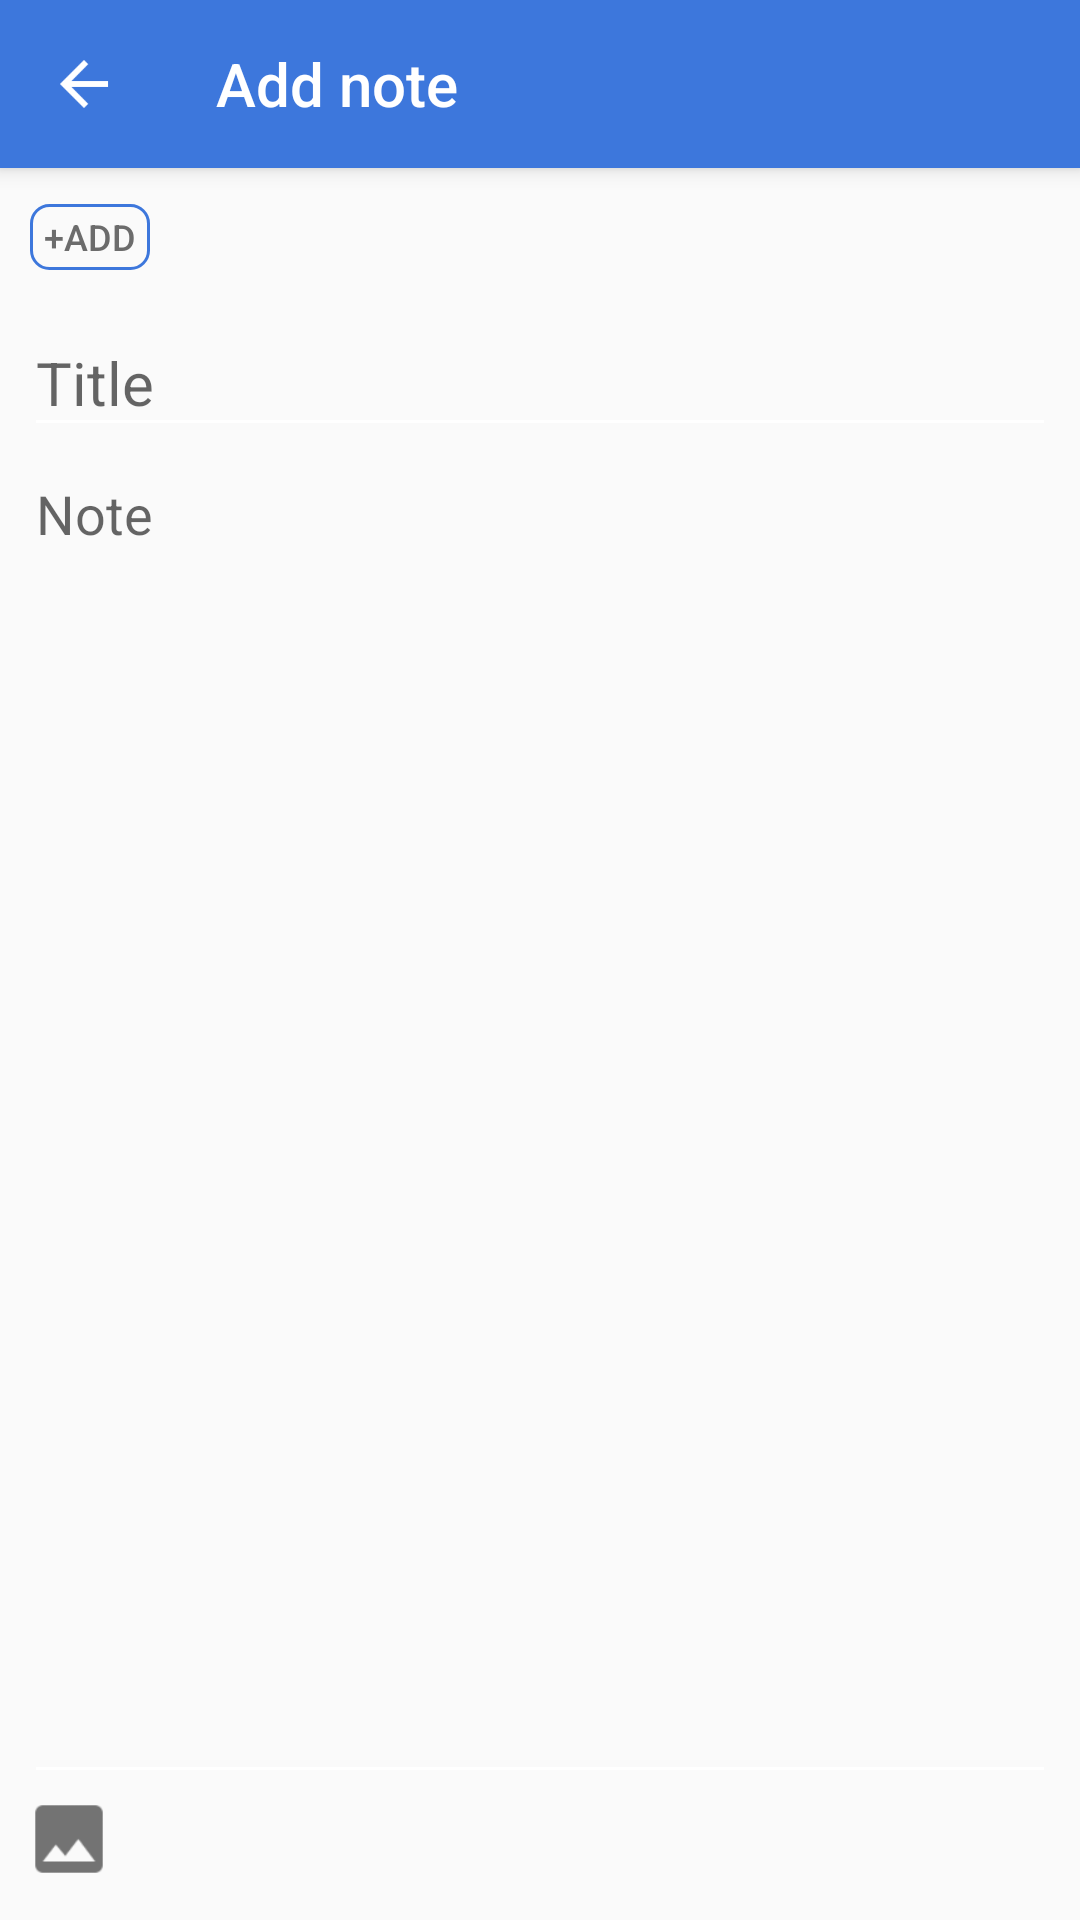

Write the Android layout XML for this screen, with the resource values it uses.
<!-- AndroidManifest.xml: application theme Theme.NoteBook -->
<!-- res/layout/fragment_add_note.xml -->
<?xml version="1.0" encoding="utf-8"?>
<FrameLayout
    xmlns:android="http://schemas.android.com/apk/res/android"
    xmlns:app="http://schemas.android.com/apk/res-auto"
    xmlns:tools="http://schemas.android.com/tools"
    android:layout_width="match_parent"
    android:layout_height="match_parent"
    tools:context=".fragments.AddNoteFragment">

    <androidx.constraintlayout.widget.ConstraintLayout
        android:layout_width="match_parent"
        android:layout_height="match_parent">

        <androidx.appcompat.widget.Toolbar
            android:id="@+id/add_note_toolbar"
            android:layout_width="match_parent"
            android:layout_height="?attr/actionBarSize"
            android:background="@color/colorPrimary"
            android:elevation="4dp"
            android:theme="@style/Theme.NoteBook"
            app:layout_constraintStart_toStartOf="parent"
            app:layout_constraintTop_toTopOf="parent"
            app:navigationIcon="@drawable/ic_action_arrow_back"
            app:popupTheme="@style/Theme.NoteBook"
            app:title="@string/main_screen_add_note"
            app:titleTextColor="@color/white" />


        <RelativeLayout
            android:id="@+id/add_note_label_container"
            android:layout_width="match_parent"
            android:layout_height="wrap_content"
            android:orientation="horizontal"
            android:layout_marginVertical="12dp"
            android:layout_marginHorizontal="10dp"
            app:layout_constraintEnd_toEndOf="parent"
            app:layout_constraintStart_toStartOf="parent"
            app:layout_constraintTop_toBottomOf="@+id/add_note_toolbar">

            <androidx.recyclerview.widget.RecyclerView
                android:id="@+id/add_note_label_list"
                android:layout_width="wrap_content"
                android:layout_height="wrap_content">
            </androidx.recyclerview.widget.RecyclerView>

            <Button
                android:id="@+id/add_note_label_add_btn"
                android:layout_width="40dp"
                android:layout_height="22dp"
                android:layout_toEndOf="@+id/add_note_label_list"
                android:text="@string/common_action_add"
                android:textColor="@color/gray"
                android:textSize="12sp"
                android:background="@drawable/menu_label_input_bg"></Button>

        </RelativeLayout>

        <com.google.android.material.textfield.TextInputLayout
            android:id="@+id/add_note_title_text_input_layout"
            android:layout_width="match_parent"
            android:layout_height="wrap_content"
            android:layout_marginHorizontal="8dp"
            android:layout_marginVertical="4dp"
            app:layout_constraintTop_toBottomOf="@+id/add_note_label_container"
            tools:layout_editor_absoluteX="8dp">

            <com.google.android.material.textfield.TextInputEditText
                android:id="@+id/add_note_title_text_input_field"
                android:layout_width="match_parent"
                android:layout_height="wrap_content"
                android:textSize="20sp"
                android:singleLine="false"
                android:hint="Title" />
        </com.google.android.material.textfield.TextInputLayout>

        <com.google.android.material.textfield.TextInputLayout
            android:id="@+id/add_note_description_text_input_layout"
            android:layout_width="match_parent"
            android:layout_height="0dp"
            android:layout_marginHorizontal="8dp"
            app:layout_constraintBottom_toTopOf="@+id/add_note_format_menu"
            app:layout_constraintEnd_toEndOf="parent"
            app:layout_constraintStart_toStartOf="parent"
            app:layout_constraintTop_toBottomOf="@+id/add_note_title_text_input_layout">

            <ScrollView
                android:layout_width="match_parent"
                android:layout_height="match_parent"
                android:clipToPadding="false"
                android:fillViewport="true">

                <com.google.android.material.textfield.TextInputEditText
                    android:id="@+id/add_note_description_text_input_field"
                    android:layout_width="match_parent"
                    android:layout_height="match_parent"
                    android:gravity="top|left"
                    android:hint="Note"
                    android:scrollbars="vertical"
                    android:singleLine="false" />
            </ScrollView>

        </com.google.android.material.textfield.TextInputLayout>

        <LinearLayout
            android:id="@+id/add_note_format_menu"
            android:layout_width="match_parent"
            android:layout_height="wrap_content"
            android:layout_marginHorizontal="8dp"
            android:layout_marginBottom="12dp"
            android:orientation="horizontal"
            app:layout_constraintBottom_toBottomOf="parent"
            app:layout_constraintEnd_toEndOf="parent"
            app:layout_constraintStart_toStartOf="parent"
            app:layout_constraintVertical_bias="1.0">

            <ImageButton
                android:id="@+id/add_note_insert_img_btn"
                android:layout_width="30dp"
                android:layout_height="30dp"
                android:background="@drawable/ic_action_image"></ImageButton>

        </LinearLayout>
    </androidx.constraintlayout.widget.ConstraintLayout>

</FrameLayout>
<!-- resources referenced by this layout -->
<resources>
  <color name="colorPrimary">#3D77DC</color>
  <color name="gray">#6C6C6C</color>
  <color name="white">#FFFFFFFF</color>
  <!-- drawable ic_action_arrow_back: png bitmap (drawable-hdpi, 402 bytes) -->
  <!-- drawable ic_action_image: png bitmap (drawable-hdpi, 490 bytes) -->
  <!-- drawable menu_label_input_bg (drawable) -->
  <?xml version="1.0" encoding="utf-8"?>
  <shape
      xmlns:android="http://schemas.android.com/apk/res/android"
      android:shape="rectangle">
      <corners android:radius="6dp"></corners>
      <stroke
          android:color="@color/colorPrimary"
          android:width="1dp"></stroke>
  
  
  </shape>
  <string name="common_action_add">+Add</string>
  <string name="main_screen_add_note">Add note</string>
  <style name="Theme.NoteBook" parent="Base.Theme.NoteBook" />
  <style name="Base.Theme.NoteBook" parent="Theme.AppCompat.DayNight.NoActionBar">
          
          <item name="colorPrimary">@color/colorPrimary</item>
          <item name="colorPrimaryDark">@color/colorPrimaryDark</item>
          <item name="colorAccent">@color/colorAccent</item>
          <item name="android:textColorSecondary">@color/white</item>
          <item name="actionMenuTextColor">@color/white</item>
          <item name="android:statusBarColor">@color/colorPrimaryDark</item>
  
      </style>
  <color name="colorPrimaryDark">#2E6FE1</color>
  <color name="colorAccent">#DCA23D</color>
</resources>
